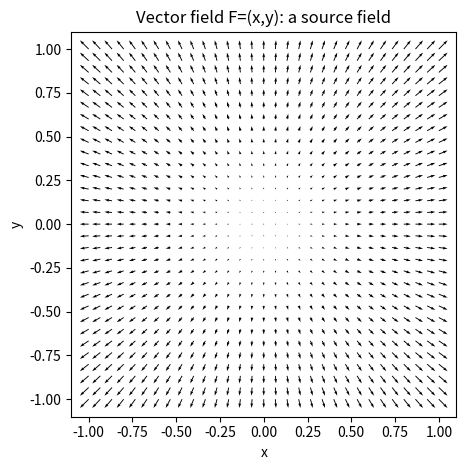

This chart was generated by the following Python code:
import numpy as np
import matplotlib.pyplot as plt

# 2D analogue using F=(x, y), whose divergence is 2 everywhere.
# For square [-1,1]^2: integral(div F)dA = 2 * area = 8.
# Boundary outward flux is also 8.

n = 31
x = np.linspace(-1.0, 1.0, n)
y = np.linspace(-1.0, 1.0, n)
X, Y = np.meshgrid(x, y)
U, V = X, Y

dx = x[1] - x[0]
dy = y[1] - y[0]
divergence = np.gradient(U, dx, axis=1) + np.gradient(V, dy, axis=0)
interior_integral = np.trapezoid(
    np.trapezoid(divergence, x, axis=1),
    y,
    axis=0,
)

# On every side of the square, F dot n = 1, and each side has length 2.
boundary_flux = 8.0

print("discrete interior divergence integral ≈", interior_integral)
print("boundary flux =", boundary_flux)
print("exact value = 8")

plt.figure()
plt.quiver(X, Y, U, V)
plt.gca().set_aspect("equal")
plt.xlabel("x")
plt.ylabel("y")
plt.title("Vector field F=(x,y): a source field")
plt.tight_layout()
plt.show()
